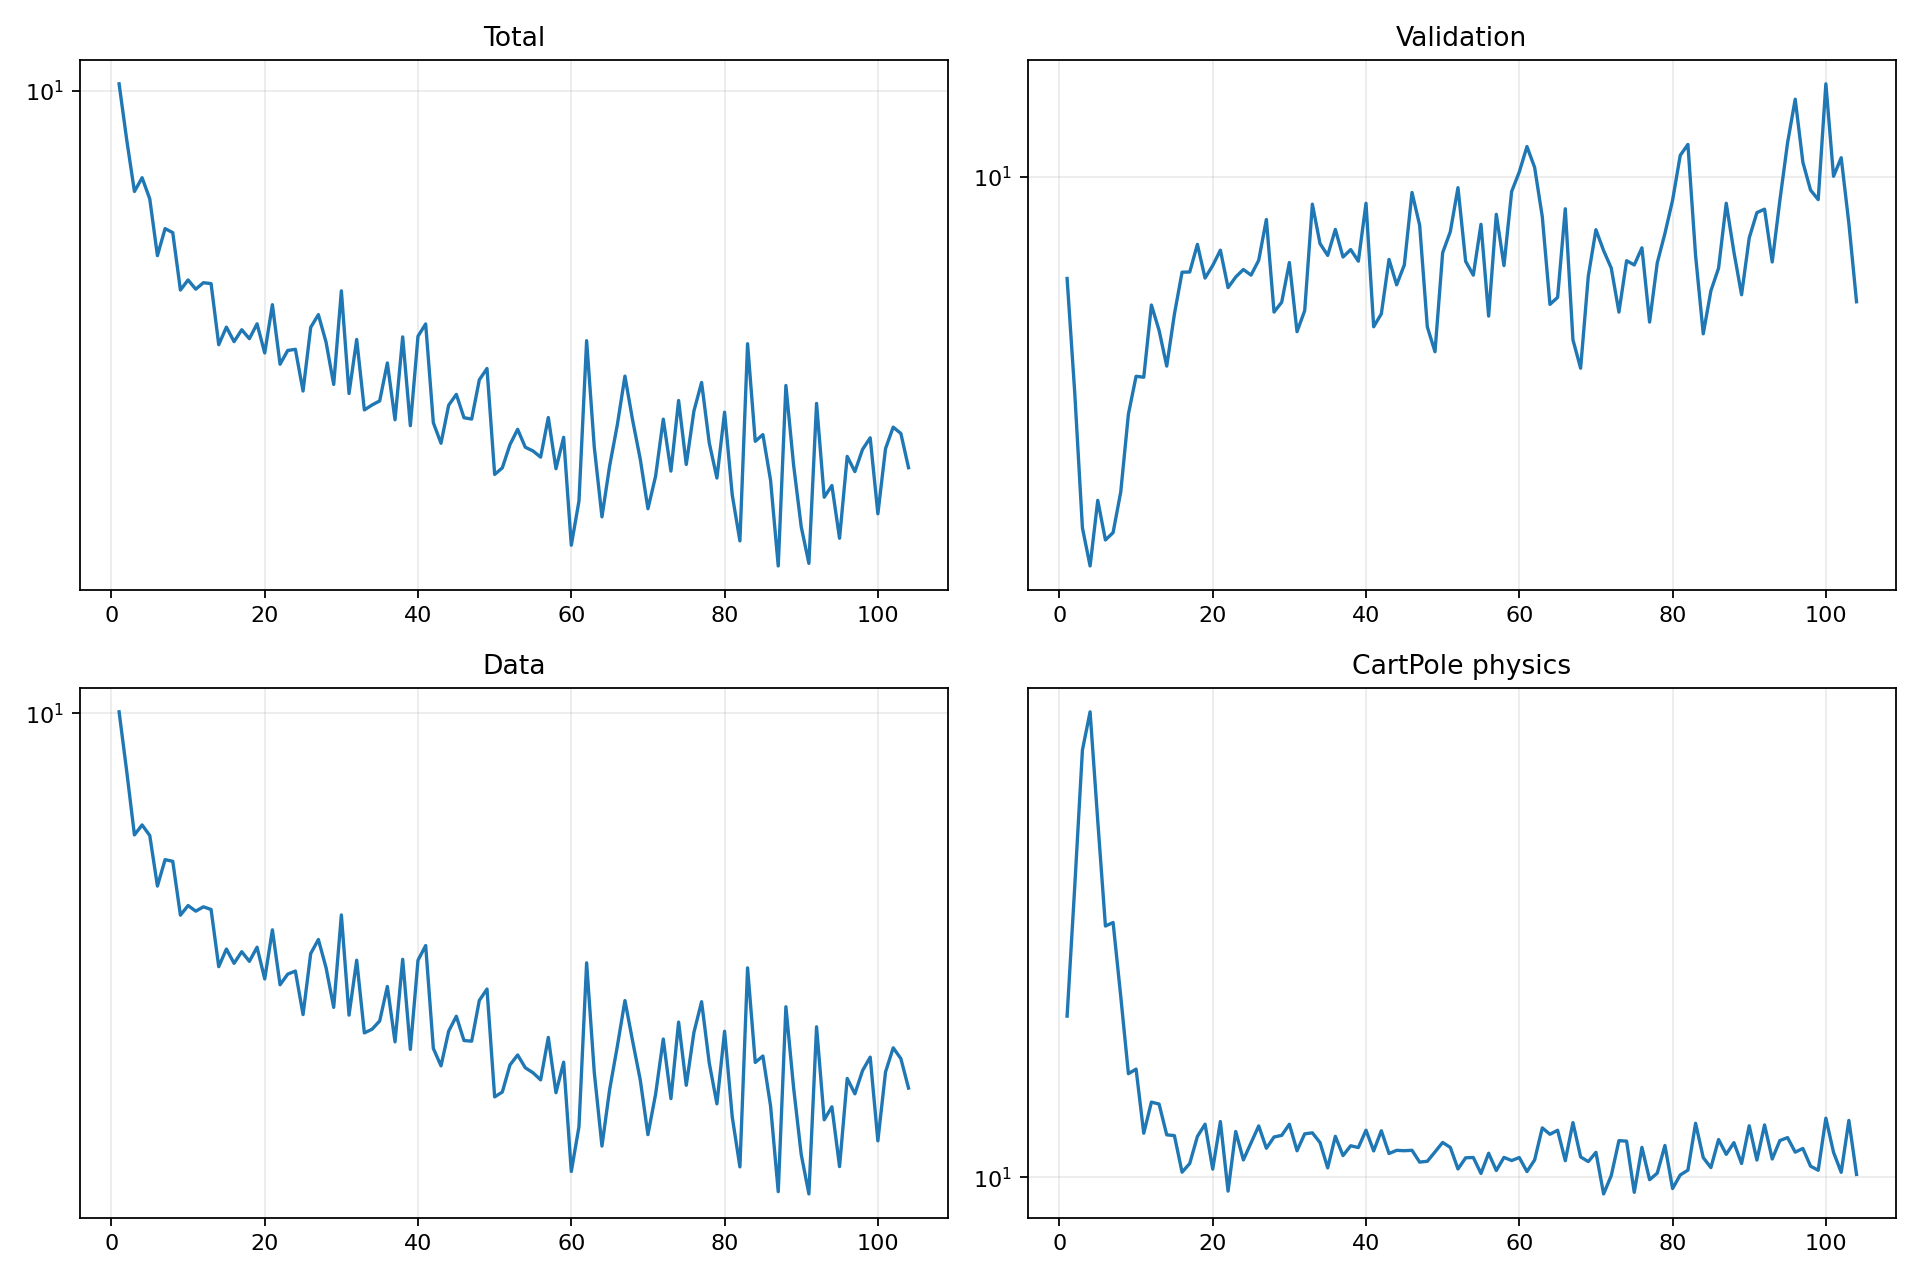

The table this chart was drawn from, first rows:
epoch, validation_forecast_mse, train_total, train_data, train_cartpole_physics, train_rotation_physics
1, 8.619, 10.27, 10.06, 20.16, 0.5879
2, 7.291, 8.235, 7.861, 35.47, 2
3, 5.99, 6.734, 6.054, 64.11, 3.821
4, 5.667, 7.107, 6.308, 75.69, 4.116
5, 6.235, 6.541, 6.039, 47.11, 3.041
6, 5.885, 5.235, 4.901, 29.82, 3.543
7, 5.949, 5.82, 5.466, 30.29, 5.124
8, 6.313, 5.73, 5.428, 21.96, 8.168
9, 7.072, 4.574, 4.346, 15.7, 7.079
10, 7.473, 4.758, 4.522, 16.01, 7.591
11, 7.462, 4.589, 4.419, 12.12, 4.96
12, 8.292, 4.707, 4.498, 13.87, 7.017
13, 7.991, 4.691, 4.449, 13.76, 10.36
14, 7.585, 3.691, 3.513, 12.03, 5.719
15, 8.182, 3.955, 3.779, 11.99, 5.585
16, 8.698, 3.735, 3.562, 10.23, 7.075
17, 8.701, 3.914, 3.737, 10.62, 7.006
18, 9.059, 3.779, 3.591, 11.95, 6.837
19, 8.624, 4.006, 3.807, 12.6, 7.267
20, 8.784, 3.573, 3.34, 10.37, 12.95
21, 8.982, 4.318, 4.09, 12.75, 10.05
22, 8.505, 3.418, 3.26, 9.42, 6.413
23, 8.637, 3.608, 3.406, 12.21, 7.96
24, 8.733, 3.624, 3.45, 10.79, 6.66
25, 8.661, 3.077, 2.882, 11.62, 7.844
26, 8.851, 3.95, 3.709, 12.51, 11.64
27, 9.394, 4.153, 3.93, 11.35, 10.92
28, 8.207, 3.729, 3.5, 11.92, 11.04
29, 8.326, 3.158, 2.969, 12.01, 6.878
30, 8.822, 4.56, 4.35, 12.6, 8.326
31, 7.975, 3.047, 2.876, 11.23, 5.911
32, 8.224, 3.768, 3.608, 12.08, 3.91
33, 9.606, 2.857, 2.672, 12.14, 6.348
34, 9.069, 2.913, 2.713, 11.63, 8.395
35, 8.914, 2.96, 2.807, 10.42, 4.852
36, 9.259, 3.436, 3.237, 11.96, 7.895
37, 8.893, 2.749, 2.575, 10.99, 6.354
38, 8.99, 3.806, 3.622, 11.47, 6.934
39, 8.839, 2.686, 2.496, 11.39, 7.588
40, 9.618, 3.816, 3.608, 12.28, 8.5
41, 8.033, 4.003, 3.833, 11.22, 5.824
42, 8.186, 2.717, 2.507, 12.25, 8.794
43, 8.862, 2.507, 2.332, 11.09, 6.355
44, 8.539, 2.911, 2.692, 11.25, 10.66
45, 8.791, 3.037, 2.863, 11.23, 6.234
46, 9.771, 2.771, 2.589, 11.25, 6.922
47, 9.315, 2.757, 2.583, 10.69, 6.722
48, 8.031, 3.215, 3.056, 10.73, 5.261
49, 7.745, 3.362, 3.203, 11.17, 4.731
50, 8.949, 2.218, 2.052, 11.64, 5.005
51, 9.228, 2.276, 2.093, 11.39, 6.905
52, 9.84, 2.494, 2.341, 10.37, 4.939
53, 8.837, 2.648, 2.44, 10.89, 9.908
54, 8.661, 2.468, 2.314, 10.9, 4.505
55, 9.328, 2.433, 2.267, 10.17, 6.379
56, 8.159, 2.374, 2.201, 11.11, 6.182
57, 9.465, 2.774, 2.623, 10.3, 4.749
58, 8.782, 2.269, 2.087, 10.91, 7.208
59, 9.784, 2.566, 2.368, 10.76, 9.064
60, 10.07, 1.68, 1.508, 10.9, 6.365
... 44 more rows
